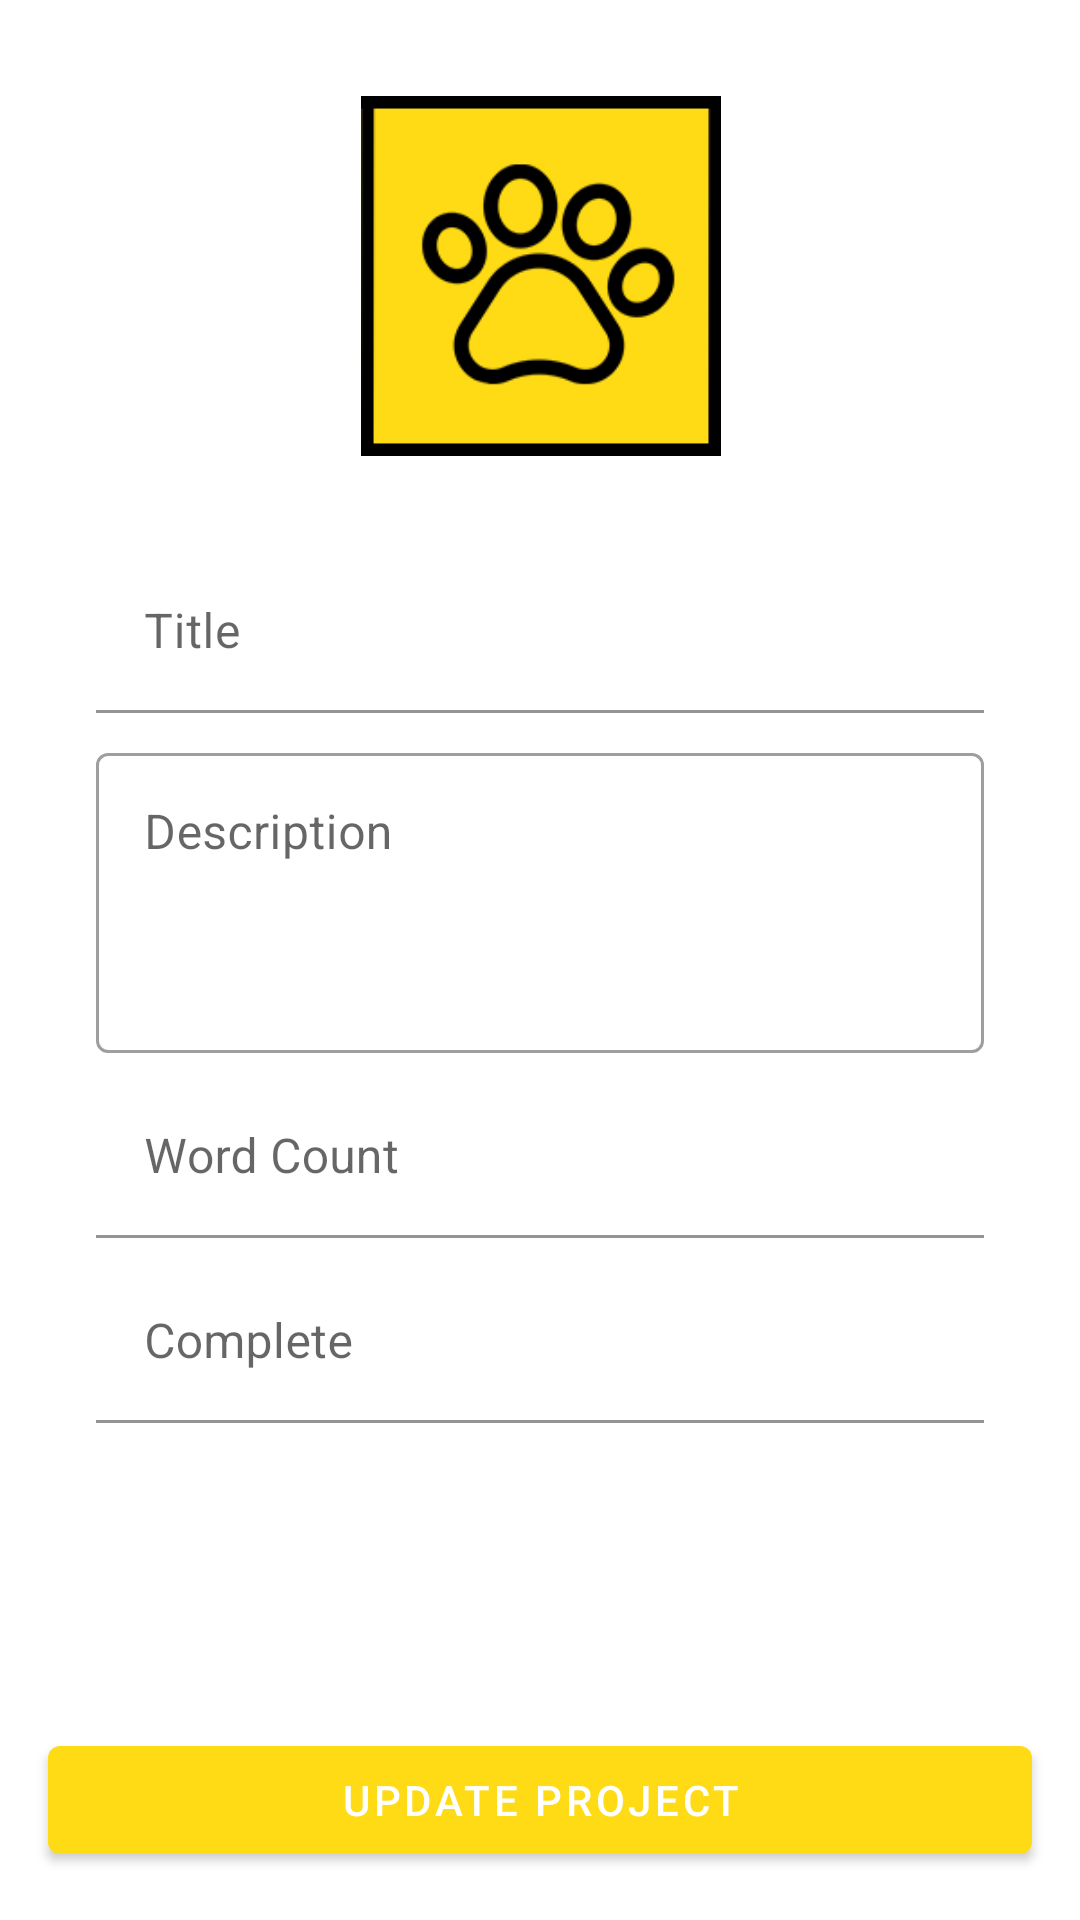

The Android layout XML behind this screen, and the referenced resources:
<!-- AndroidManifest.xml: application theme Theme.WritableApp -->
<!-- res/layout/activity_edit_project.xml -->
<?xml version="1.0" encoding="utf-8"?>
<androidx.constraintlayout.widget.ConstraintLayout xmlns:android="http://schemas.android.com/apk/res/android"
    xmlns:app="http://schemas.android.com/apk/res-auto"
    xmlns:tools="http://schemas.android.com/tools"
    android:layout_width="match_parent"
    android:layout_height="match_parent"
    tools:context=".EditProjectActivity">

    <de.hdodenhof.circleimageview.CircleImageView
        android:id="@+id/edit_project_avatar_remove"
        android:layout_width="wrap_content"
        android:layout_height="wrap_content"
        android:layout_marginEnd="8dp"
        android:src="@drawable/delete"
        android:visibility="gone"
        app:layout_constraintBottom_toTopOf="@+id/input_layout_edit_project_title"
        app:layout_constraintEnd_toEndOf="parent"
        app:layout_constraintHorizontal_bias="0.02"
        app:layout_constraintStart_toEndOf="@+id/edit_project_avatar"
        app:layout_constraintTop_toTopOf="parent"
        app:layout_constraintVertical_bias="0.19999999"
        tools:ignore="ContentDescription" />

    <ImageView
        android:id="@+id/edit_project_avatar"
        android:layout_width="120dp"
        android:layout_height="120dp"
        android:layout_marginTop="32dp"
        android:background="@drawable/select_icon_button_square"
        app:civ_border_color="@android:color/black"
        app:civ_border_width="5dp"
        app:layout_constraintBottom_toTopOf="@+id/input_layout_edit_project_title"
        app:layout_constraintEnd_toEndOf="parent"
        app:layout_constraintHorizontal_bias="0.501"
        app:layout_constraintStart_toStartOf="parent"
        app:layout_constraintTop_toTopOf="parent"
        app:layout_constraintVertical_bias="0.666" />

    <com.google.android.material.textfield.TextInputLayout
        android:id="@+id/input_layout_edit_project_title"
        style="@style/Widget.MaterialComponents.TextInputLayout.FilledBox.Dense"
        android:layout_width="match_parent"
        android:layout_height="wrap_content"
        android:layout_marginStart="32dp"
        android:layout_marginTop="32dp"
        android:layout_marginEnd="32dp"
        app:boxBackgroundColor="#FFFFFF"
        app:layout_constraintEnd_toEndOf="parent"
        app:layout_constraintHorizontal_bias="1.0"
        app:layout_constraintStart_toStartOf="parent"
        app:layout_constraintTop_toBottomOf="@+id/edit_project_avatar">

        <com.google.android.material.textfield.TextInputEditText
            android:id="@+id/edit_project_title"
            android:layout_width="match_parent"
            android:layout_height="wrap_content"
            android:hint="@string/hint_title"
            android:inputType="text" />

    </com.google.android.material.textfield.TextInputLayout>

    <com.google.android.material.textfield.TextInputLayout
        android:id="@+id/input_layout_edit_project_description"
        style="@style/Widget.MaterialComponents.TextInputLayout.OutlinedBox"
        android:layout_width="match_parent"
        android:layout_height="wrap_content"
        android:layout_marginStart="32dp"
        android:layout_marginTop="8dp"
        android:layout_marginEnd="32dp"
        app:boxBackgroundColor="#FFFFFF"
        app:layout_constraintEnd_toEndOf="parent"
        app:layout_constraintHorizontal_bias="1.0"
        app:layout_constraintStart_toStartOf="parent"
        app:layout_constraintTop_toBottomOf="@+id/input_layout_edit_project_title">

        <EditText
            android:id="@+id/edit_project_description"
            android:layout_width="match_parent"
            android:layout_height="100dp"
            android:gravity="top|start"
            android:hint="@string/hint_description"
            android:importantForAutofill="no"
            android:inputType="textMultiLine"
            android:overScrollMode="always"
            android:scrollbarStyle="insideInset"
            android:scrollbars="vertical"
            tools:ignore="SpeakableTextPresentCheck" />

    </com.google.android.material.textfield.TextInputLayout>

    <com.google.android.material.textfield.TextInputLayout
        android:id="@+id/input_layout_edit_project_word_count"
        style="@style/Widget.MaterialComponents.TextInputLayout.FilledBox.Dense"
        android:layout_width="match_parent"
        android:layout_height="wrap_content"
        android:layout_marginStart="32dp"
        android:layout_marginTop="8dp"
        android:layout_marginEnd="32dp"
        app:boxBackgroundColor="#FFFFFF"
        app:layout_constraintEnd_toEndOf="parent"
        app:layout_constraintHorizontal_bias="1.0"
        app:layout_constraintStart_toStartOf="parent"
        app:layout_constraintTop_toBottomOf="@+id/input_layout_edit_project_description">

        <com.google.android.material.textfield.TextInputEditText
            android:id="@+id/edit_project_word_count"
            android:layout_width="match_parent"
            android:layout_height="wrap_content"
            android:hint="@string/hint_word_count"
            android:inputType="text" />

    </com.google.android.material.textfield.TextInputLayout>

    <com.google.android.material.textfield.TextInputLayout
        android:id="@+id/input_layout_edit_project_complete"
        style="@style/Widget.MaterialComponents.TextInputLayout.FilledBox.Dense"
        android:layout_width="match_parent"
        android:layout_height="wrap_content"
        android:layout_marginStart="32dp"
        android:layout_marginTop="8dp"
        android:layout_marginEnd="32dp"
        app:boxBackgroundColor="#FFFFFF"
        app:layout_constraintEnd_toEndOf="parent"
        app:layout_constraintHorizontal_bias="1.0"
        app:layout_constraintStart_toStartOf="parent"
        app:layout_constraintTop_toBottomOf="@+id/input_layout_edit_project_word_count">

        <com.google.android.material.textfield.TextInputEditText
            android:id="@+id/edit_project_complete"
            android:layout_width="match_parent"
            android:layout_height="wrap_content"
            android:hint="@string/hint_complete"
            android:inputType="text" />

    </com.google.android.material.textfield.TextInputLayout>

    <com.google.android.material.button.MaterialButton
        android:id="@+id/edit_project_button"
        android:layout_width="0dp"
        android:layout_height="wrap_content"
        android:layout_marginStart="16dp"
        android:layout_marginEnd="16dp"
        android:layout_marginBottom="16dp"
        android:text="@string/string_update_project"
        app:layout_constraintBottom_toBottomOf="parent"
        app:layout_constraintEnd_toEndOf="parent"
        app:layout_constraintStart_toStartOf="parent" />

</androidx.constraintlayout.widget.ConstraintLayout>
<!-- resources referenced by this layout -->
<resources>
  <!-- drawable delete: png bitmap (drawable-v24, 473 bytes) -->
  <!-- drawable select_icon_button_square: png bitmap (drawable-v24, 6309 bytes) -->
  <string name="hint_complete">Complete</string>
  <string name="hint_description">Description</string>
  <string name="hint_title">Title</string>
  <string name="hint_word_count">Word Count</string>
  <string name="string_update_project">Update Project</string>
  <style name="Theme.WritableApp" parent="Theme.MaterialComponents.Light.NoActionBar">
          
          <item name="colorPrimary">@color/colorPrimary</item>
          <item name="colorPrimaryDark">@color/colorPrimaryDark</item>
          <item name="colorAccent">@color/colorAccent</item>
      </style>
  <color name="colorPrimary">#ffdb15</color>
  <color name="colorPrimaryDark">#f2c71c</color>
  <color name="colorAccent">#000000</color>
</resources>
